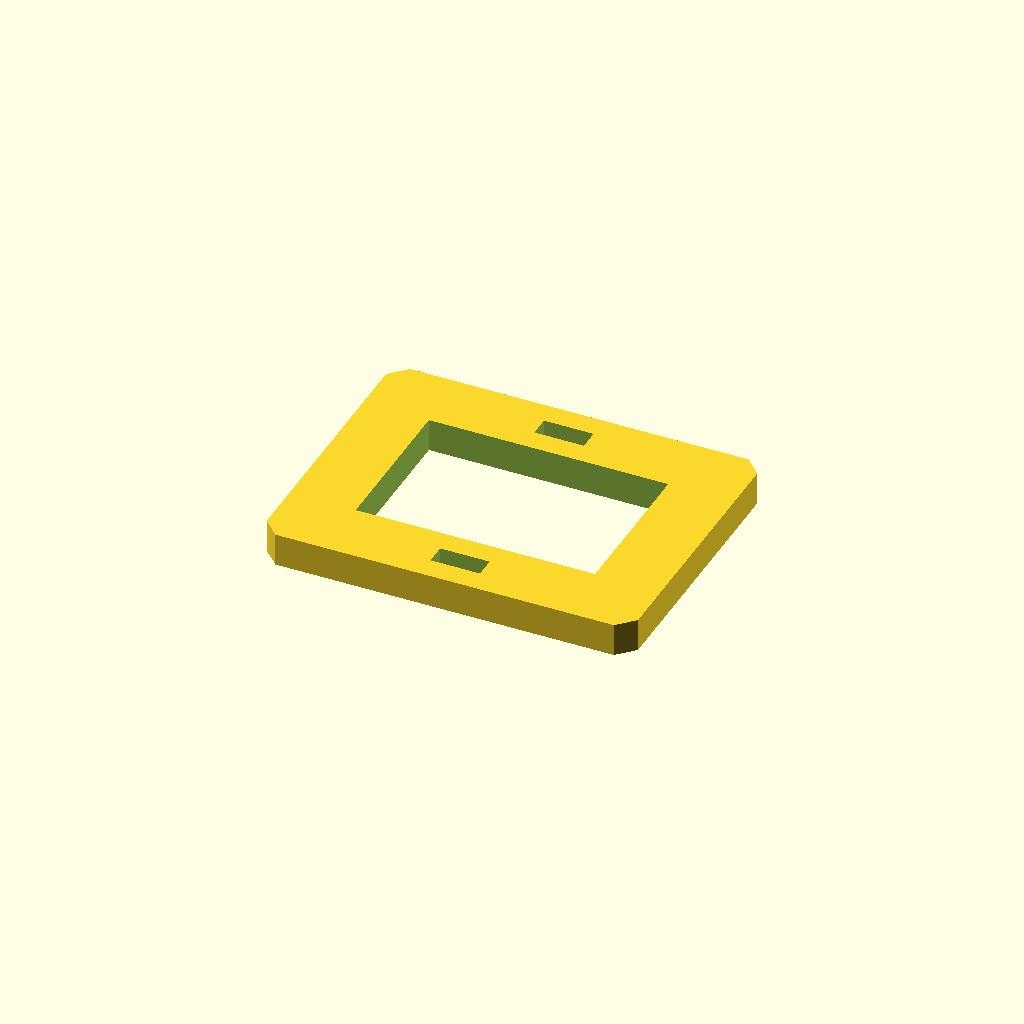
Cell 1: the model at its default parameters.
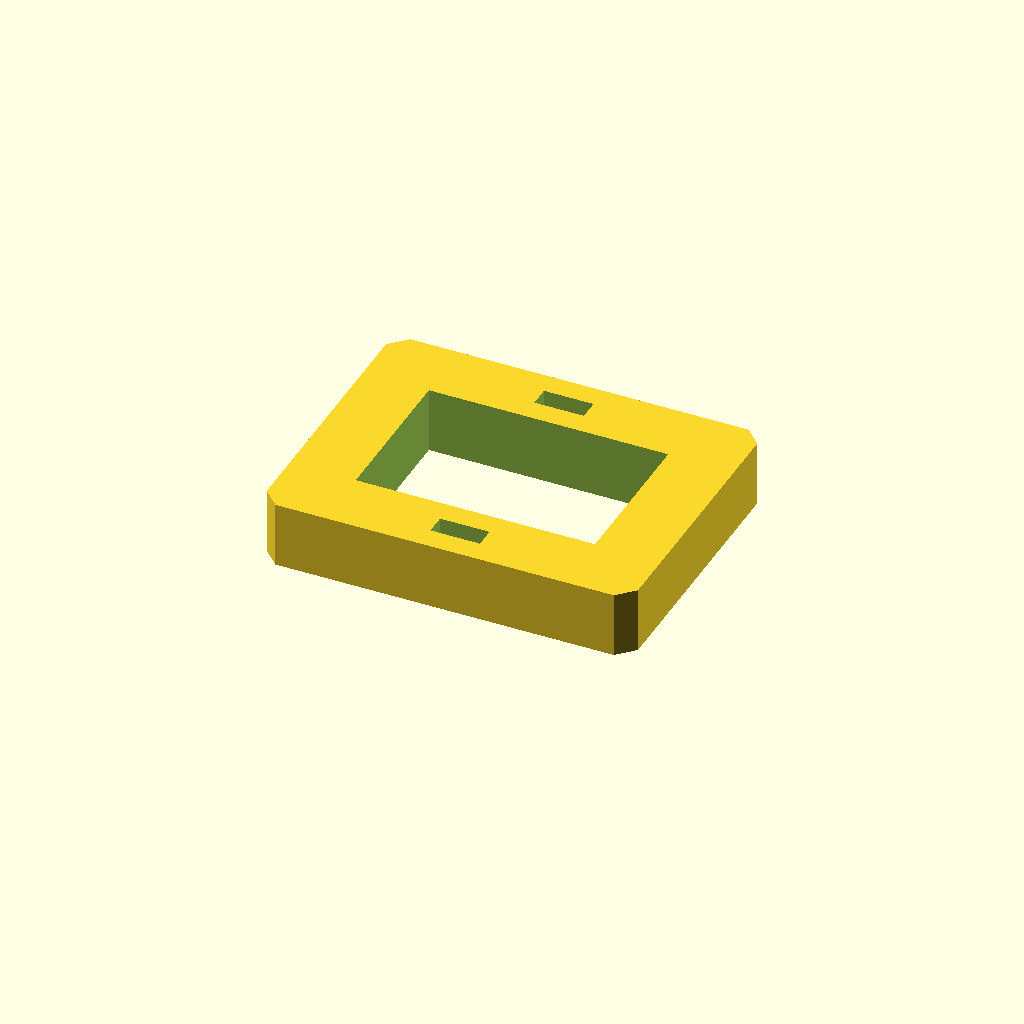
Cell 2: the same model with plate_t = 16.
One fixed orthographic camera (rotation 55°, 0°, 25°; colour scheme Cornfield) for every cell.
OpenSCAD source file optional_data/data/sketch3/frameplates/part_0221.scad:
$fn = 32;

// ----------------------------------------------------------------------
// Frame plate: 90 x 70 frame, 16 mm rails
// ----------------------------------------------------------------------

// --- parameters (mm) ---
plate_l = 90;             // plate length, X
plate_w = 70;             // plate width, Y
plate_t = 8;              // plate thickness, Z (extrusion height)
corner_c = 4;             // corner chamfer
frame_bar = 16;           // frame rail width
slot_l = 12;              // adjustment slot length
slot_w = 5;               // adjustment slot width

win_l = plate_l - 2 * frame_bar;  // window length
win_w = plate_w - 2 * frame_bar;  // window width

profile = [[4, 0], [86, 0], [90, 4], [90, 66], [86, 70], [4, 70], [0, 66], [0, 4]];  // primary outline, 8 points, counter clockwise
void_1 = [[16, 16], [74, 16], [74, 54], [16, 54]];  // the window, 4 points
void_2 = [[39, 5.5], [51, 5.5], [51, 10.5], [39, 10.5]];  // adjustment slot, 4 points
void_3 = [[39, 59.5], [51, 59.5], [51, 64.5], [39, 64.5]];  // adjustment slot, 4 points

// --- the one profile operation ---
difference() {
  linear_extrude(height = plate_t) polygon(points = profile);
  translate([0, 0, -1])
    linear_extrude(height = plate_t + 2) polygon(points = void_1);
  translate([0, 0, -1])
    linear_extrude(height = plate_t + 2) polygon(points = void_2);
  translate([0, 0, -1])
    linear_extrude(height = plate_t + 2) polygon(points = void_3);
}
Parameter table extracted from the source (name, type, default, range or options):
plate_l: number, default 90
plate_w: number, default 70
plate_t: number, default 8
corner_c: number, default 4
frame_bar: number, default 16
slot_l: number, default 12
slot_w: number, default 5
